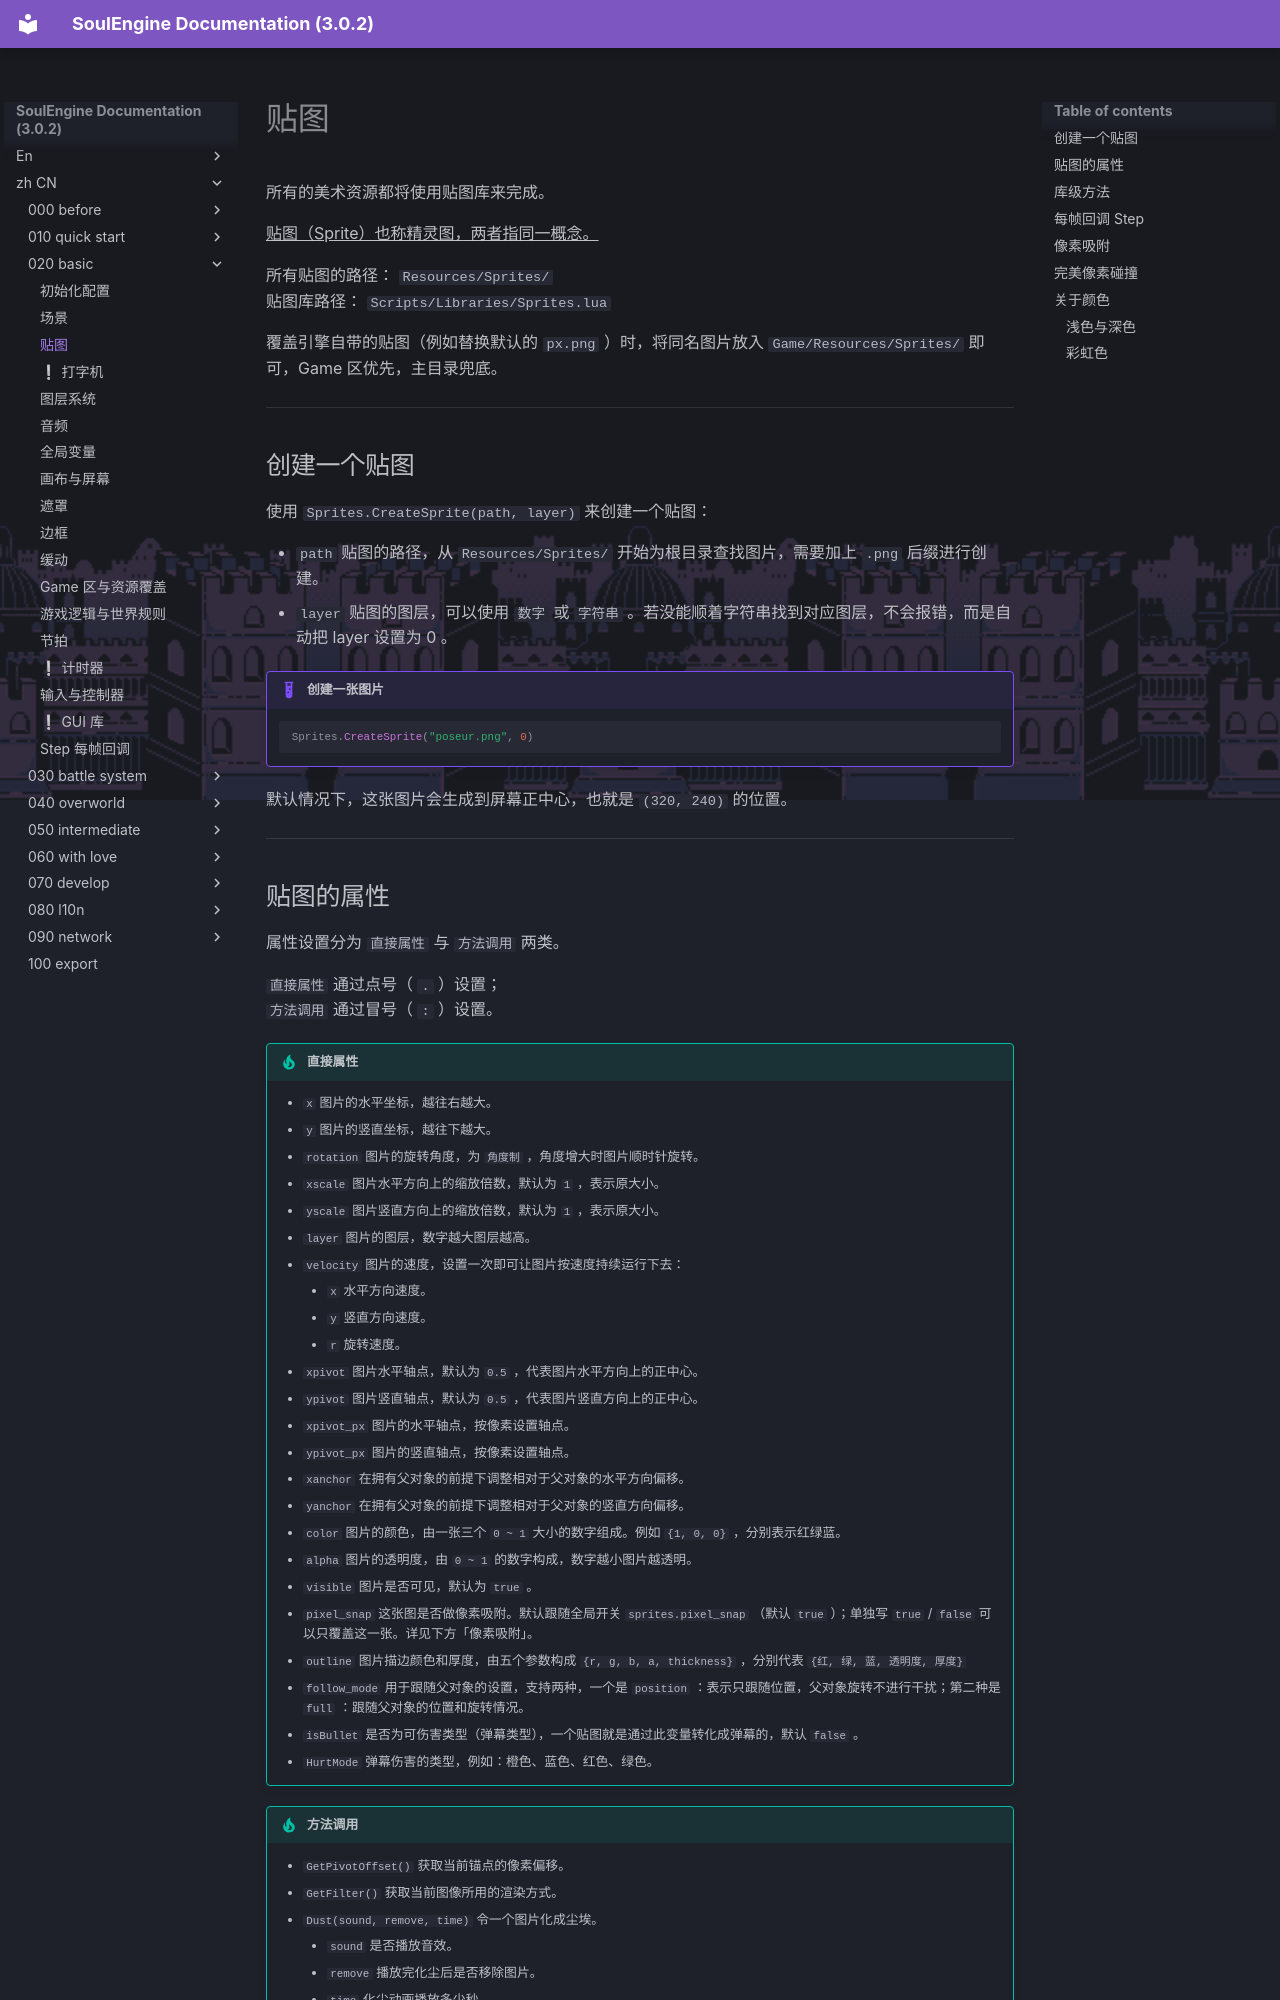

repository: AnskiyyRenew/SoulEngine-Documentation · page: zh_CN/020_basic/020_sprites/index.html · generator: mkdocs

---
title: 贴图
---

所有的美术资源都将使用贴图库来完成。

<u>贴图（Sprite）也称精灵图，两者指同一概念。</u>

所有贴图的路径： `Resources/Sprites/`<br>
贴图库路径： `Scripts/Libraries/Sprites.lua`

覆盖引擎自带的贴图（例如替换默认的 `px.png` ）时，将同名图片放入 `Game/Resources/Sprites/` 即可，Game 区优先，主目录兜底。

---

## 创建一个贴图

使用 `Sprites.CreateSprite(path, layer)` 来创建一个贴图：

- `path` 贴图的路径，从 `Resources/Sprites/` 开始为根目录查找图片，需要加上 `.png` 后缀进行创建。
- `layer` 贴图的图层，可以使用 `数字` 或 `字符串` 。若没能顺着字符串找到对应图层，不会报错，而是自动把 layer 设置为 0 。

!!! example "创建一张图片"

    ```lua
    Sprites.CreateSprite("poseur.png", 0)
    ```

默认情况下，这张图片会生成到屏幕正中心，也就是 `(320, 240)` 的位置。

---
